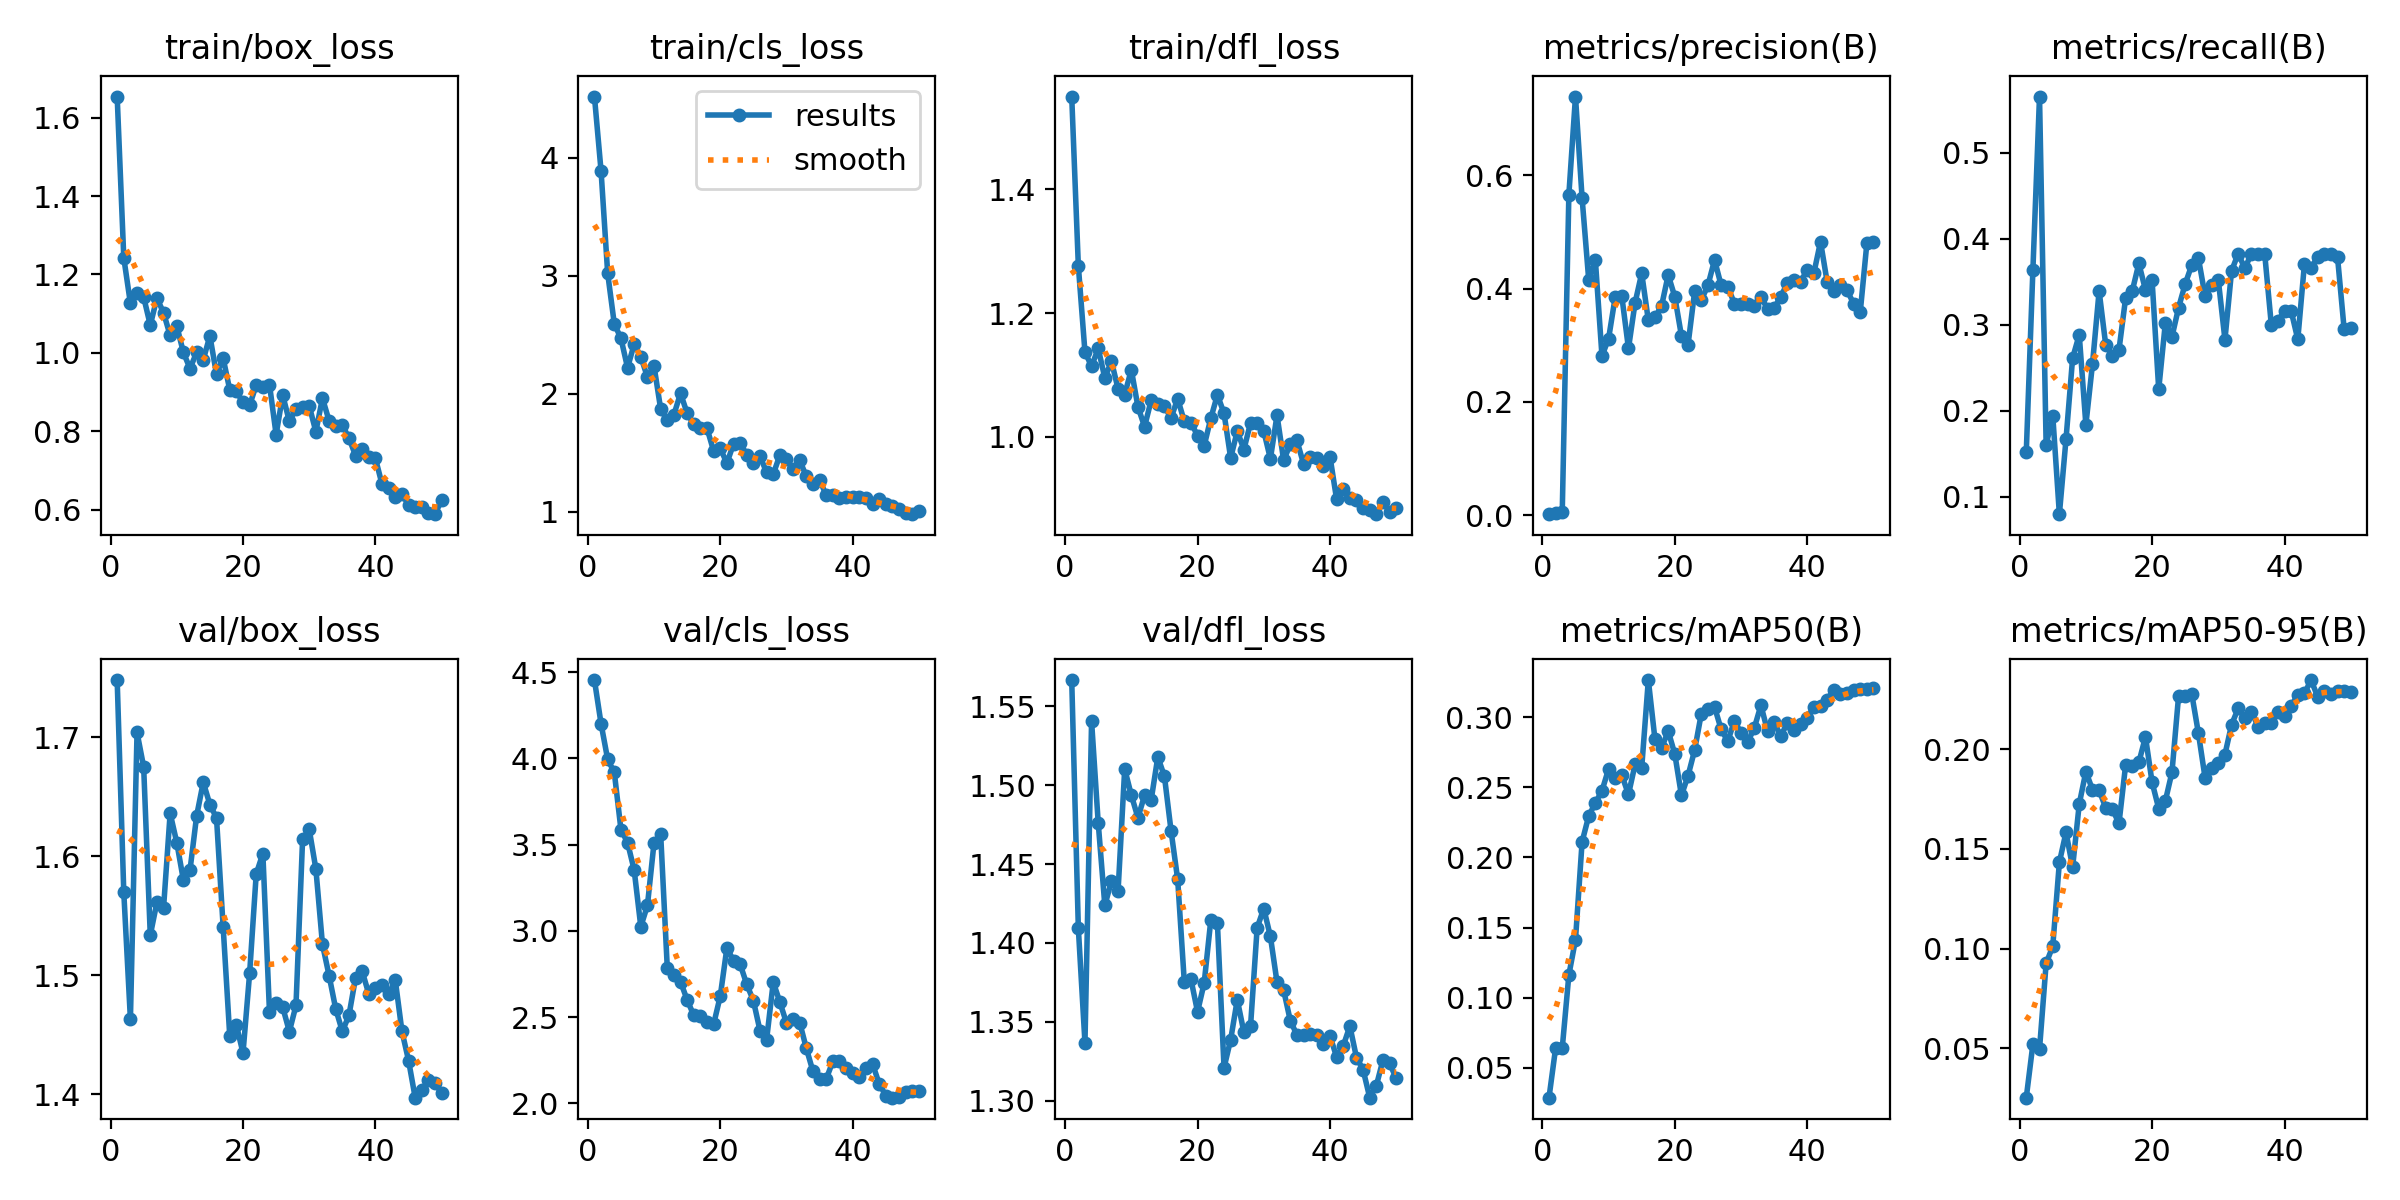

Source data for this figure (header and first rows):
epoch, time, train/box_loss, train/cls_loss, train/dfl_loss, metrics/precision(B), metrics/recall(B), metrics/mAP50(B), metrics/mAP50-95(B), val/box_loss, val/cls_loss, val/dfl_loss, lr/pg0, lr/pg1, lr/pg2
1, 24.89, 1.654, 4.521, 1.55, 0.00146, 0.1515, 0.02867, 0.02525, 1.748, 4.455, 1.567, 0.0001444, 0.0001444, 0.0001444
2, 49.26, 1.243, 3.889, 1.276, 0.00308, 0.3634, 0.06406, 0.05204, 1.57, 4.201, 1.409, 0.000294, 0.000294, 0.000294
3, 73.51, 1.126, 3.021, 1.137, 0.00452, 0.5651, 0.06395, 0.04962, 1.463, 3.994, 1.337, 0.0004375, 0.0004375, 0.0004375
4, 97.75, 1.153, 2.592, 1.114, 0.5663, 0.16, 0.1162, 0.09256, 1.704, 3.919, 1.541, 0.0005748, 0.0005748, 0.0005748
5, 122.4, 1.142, 2.472, 1.143, 0.7395, 0.1943, 0.1413, 0.1012, 1.675, 3.588, 1.476, 0.0007059, 0.0007059, 0.0007059
6, 158.3, 1.071, 2.221, 1.095, 0.5598, 0.07962, 0.2112, 0.1433, 1.534, 3.512, 1.424, 0.0008308, 0.0008308, 0.0008308
7, 191.8, 1.14, 2.423, 1.122, 0.4154, 0.1666, 0.2296, 0.1583, 1.561, 3.352, 1.439, 0.0009496, 0.0009496, 0.0009496
8, 224.9, 1.103, 2.315, 1.078, 0.4507, 0.2612, 0.2389, 0.1409, 1.556, 3.024, 1.433, 0.000957, 0.000957, 0.000957
9, 257.8, 1.044, 2.143, 1.069, 0.2811, 0.2881, 0.2476, 0.1725, 1.636, 3.147, 1.51, 0.000935, 0.000935, 0.000935
10, 296.3, 1.069, 2.236, 1.109, 0.3117, 0.1835, 0.2631, 0.1888, 1.612, 3.512, 1.494, 0.000913, 0.000913, 0.000913
11, 329.3, 1.001, 1.871, 1.049, 0.3854, 0.2541, 0.257, 0.1797, 1.58, 3.561, 1.479, 0.000891, 0.000891, 0.000891
12, 362.1, 0.96, 1.777, 1.017, 0.3863, 0.339, 0.2587, 0.1794, 1.589, 2.784, 1.494, 0.000869, 0.000869, 0.000869
13, 392.7, 1.001, 1.824, 1.059, 0.2943, 0.2762, 0.245, 0.1706, 1.634, 2.746, 1.491, 0.000847, 0.000847, 0.000847
14, 426.6, 0.9823, 2.005, 1.053, 0.3751, 0.2639, 0.2664, 0.1699, 1.662, 2.705, 1.518, 0.000825, 0.000825, 0.000825
15, 459.2, 1.043, 1.835, 1.049, 0.4272, 0.2707, 0.2641, 0.1628, 1.644, 2.599, 1.506, 0.000803, 0.000803, 0.000803
16, 491.1, 0.9454, 1.743, 1.031, 0.3441, 0.3307, 0.3266, 0.192, 1.632, 2.51, 1.471, 0.000781, 0.000781, 0.000781
17, 520.7, 0.9865, 1.71, 1.062, 0.3491, 0.3389, 0.2843, 0.1918, 1.541, 2.506, 1.44, 0.000759, 0.000759, 0.000759
18, 550.2, 0.9058, 1.708, 1.025, 0.3695, 0.371, 0.278, 0.1934, 1.449, 2.469, 1.375, 0.000737, 0.000737, 0.000737
19, 578.9, 0.902, 1.515, 1.023, 0.4243, 0.3402, 0.2903, 0.2062, 1.458, 2.459, 1.377, 0.000715, 0.000715, 0.000715
20, 609.4, 0.8734, 1.538, 1.002, 0.3856, 0.3513, 0.2737, 0.1834, 1.435, 2.622, 1.356, 0.000693, 0.000693, 0.000693
21, 639.1, 0.8664, 1.413, 0.9857, 0.3165, 0.2247, 0.2442, 0.1702, 1.502, 2.901, 1.375, 0.000671, 0.000671, 0.000671
22, 672.8, 0.9178, 1.576, 1.03, 0.3013, 0.3019, 0.2584, 0.1741, 1.585, 2.827, 1.414, 0.000649, 0.000649, 0.000649
23, 700, 0.9117, 1.585, 1.068, 0.3956, 0.2858, 0.2767, 0.1884, 1.602, 2.807, 1.412, 0.000627, 0.000627, 0.000627
24, 728.7, 0.919, 1.482, 1.038, 0.3797, 0.3197, 0.3026, 0.2268, 1.469, 2.69, 1.321, 0.0006051, 0.0006051, 0.0006051
25, 758.3, 0.7917, 1.417, 0.966, 0.4059, 0.3473, 0.3059, 0.2266, 1.477, 2.595, 1.339, 0.0005831, 0.0005831, 0.0005831
26, 789.5, 0.892, 1.471, 1.009, 0.4506, 0.3694, 0.3073, 0.2275, 1.473, 2.421, 1.364, 0.0005611, 0.0005611, 0.0005611
27, 817.3, 0.8251, 1.334, 0.9796, 0.4057, 0.3769, 0.2913, 0.2079, 1.453, 2.37, 1.343, 0.0005391, 0.0005391, 0.0005391
28, 847.6, 0.8579, 1.32, 1.023, 0.4032, 0.3333, 0.283, 0.1856, 1.475, 2.703, 1.347, 0.0005171, 0.0005171, 0.0005171
29, 885.8, 0.8624, 1.48, 1.022, 0.3737, 0.346, 0.2975, 0.1908, 1.615, 2.587, 1.41, 0.0004951, 0.0004951, 0.0004951
30, 921.7, 0.8649, 1.444, 1.009, 0.3725, 0.3517, 0.2888, 0.1931, 1.623, 2.466, 1.422, 0.0004731, 0.0004731, 0.0004731
31, 955.9, 0.799, 1.362, 0.9647, 0.3728, 0.2825, 0.2823, 0.1973, 1.59, 2.487, 1.404, 0.0004511, 0.0004511, 0.0004511
32, 990.2, 0.8844, 1.436, 1.035, 0.3694, 0.3624, 0.2923, 0.2123, 1.526, 2.467, 1.375, 0.0004291, 0.0004291, 0.0004291
33, 1023, 0.8265, 1.3, 0.9622, 0.3848, 0.3824, 0.3086, 0.2204, 1.5, 2.318, 1.37, 0.0004071, 0.0004071, 0.0004071
34, 1058, 0.8128, 1.232, 0.9881, 0.3649, 0.3655, 0.2903, 0.2157, 1.472, 2.185, 1.351, 0.0003851, 0.0003851, 0.0003851
35, 1092, 0.8159, 1.27, 0.9943, 0.366, 0.3824, 0.2964, 0.2189, 1.453, 2.141, 1.342, 0.0003631, 0.0003631, 0.0003631
36, 1126, 0.7823, 1.141, 0.9567, 0.3859, 0.3824, 0.2868, 0.2114, 1.466, 2.141, 1.341, 0.0003411, 0.0003411, 0.0003411
37, 1158, 0.738, 1.144, 0.967, 0.4099, 0.3824, 0.296, 0.2134, 1.498, 2.243, 1.342, 0.0003191, 0.0003191, 0.0003191
38, 1192, 0.7558, 1.116, 0.9663, 0.4161, 0.2999, 0.2912, 0.2132, 1.503, 2.247, 1.342, 0.0002971, 0.0002971, 0.0002971
39, 1225, 0.734, 1.128, 0.953, 0.4121, 0.3046, 0.2956, 0.2187, 1.484, 2.204, 1.336, 0.0002751, 0.0002751, 0.0002751
40, 1254, 0.7306, 1.122, 0.9681, 0.4338, 0.3158, 0.2996, 0.2167, 1.489, 2.174, 1.341, 0.0002531, 0.0002531, 0.0002531
41, 1282, 0.6642, 1.128, 0.899, 0.4277, 0.3158, 0.3076, 0.2215, 1.492, 2.154, 1.328, 0.0002311, 0.0002311, 0.0002311
42, 1311, 0.6553, 1.119, 0.9156, 0.4831, 0.2828, 0.3083, 0.2273, 1.484, 2.203, 1.335, 0.0002091, 0.0002091, 0.0002091
43, 1340, 0.6327, 1.07, 0.9008, 0.4119, 0.3701, 0.3126, 0.228, 1.496, 2.227, 1.347, 0.0001871, 0.0001871, 0.0001871
44, 1367, 0.6403, 1.109, 0.8987, 0.395, 0.3658, 0.3198, 0.2347, 1.453, 2.112, 1.327, 0.0001651, 0.0001651, 0.0001651
45, 1396, 0.6116, 1.068, 0.8847, 0.4069, 0.3788, 0.3167, 0.2264, 1.428, 2.045, 1.32, 0.0001431, 0.0001431, 0.0001431
46, 1426, 0.6057, 1.053, 0.8811, 0.3972, 0.3824, 0.3171, 0.2294, 1.397, 2.032, 1.302, 0.0001211, 0.0001211, 0.0001211
47, 1454, 0.6055, 1.021, 0.8751, 0.3736, 0.3824, 0.3198, 0.2279, 1.403, 2.038, 1.31, 9.91012e-05, 9.91012e-05, 9.91012e-05
48, 1483, 0.592, 0.9865, 0.8944, 0.3587, 0.3784, 0.3204, 0.2294, 1.412, 2.063, 1.326, 7.71034e-05, 7.71034e-05, 7.71034e-05
49, 1512, 0.5884, 0.98, 0.8793, 0.4804, 0.2946, 0.3199, 0.2294, 1.41, 2.07, 1.324, 5.51056e-05, 5.51056e-05, 5.51056e-05
50, 1542, 0.6248, 1.005, 0.8844, 0.4823, 0.2959, 0.3207, 0.2287, 1.401, 2.069, 1.314, 3.31078e-05, 3.31078e-05, 3.31078e-05
